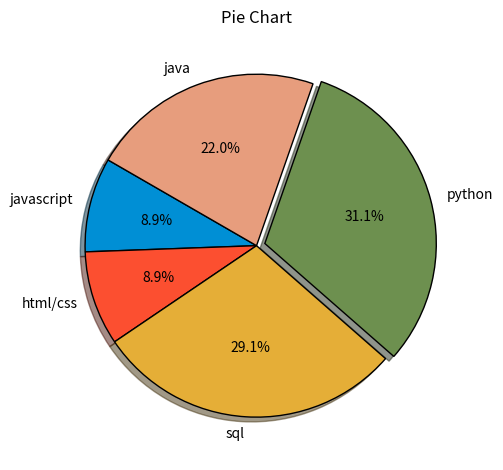

Here is the Python script that generated this plot:
from matplotlib import pyplot as plt

"""pie charts are good with fewer amount of slice elemnts. Otherwise, chart will be overcrowded. 
    Bar or barh would be good with many data elements"""

plt.style.use('fast')

slices = [26515, 26484, 86514, 92554, 65488]
labels = ['javascript', 'html/css', 'sql', 'python', 'java']
colors = ['#008fd5', '#fc4f30', '#e5ae37', '#6d904f', '#e79d7d']
explode = [0, 0, 0, .05, 0]  # moves the 4th slice element away from center with length of (.05 * radius)

plt.pie(slices, labels=labels, colors=colors, explode=explode, wedgeprops={'edgecolor': '#000000'},  # #000000=black
        shadow=True, startangle=150, autopct='%1.1f%%')  # startangle rotates, autopct shows percentage

plt.title('pie chart'.title())
plt.tight_layout()
plt.savefig('prog_lang_pie.png')

plt.show()
